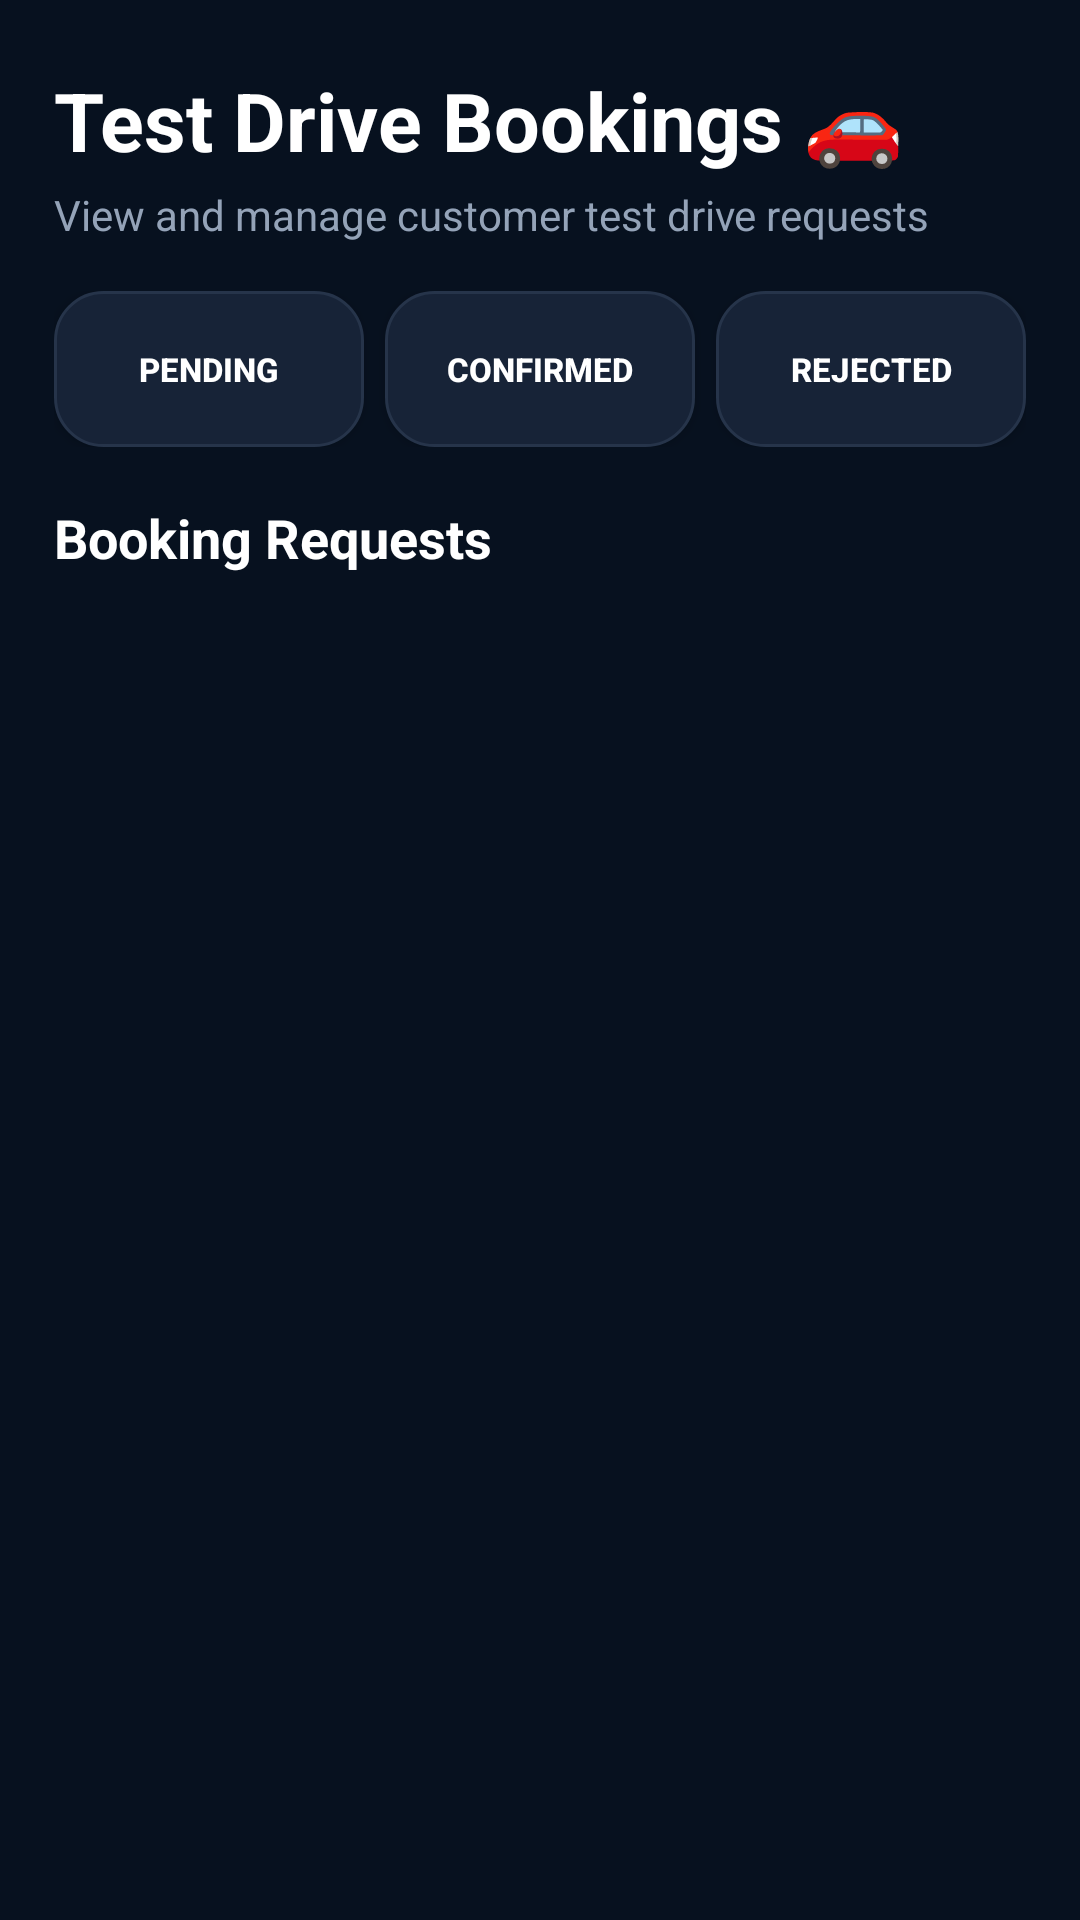

Layout XML and referenced resources for this Android screen:
<!-- AndroidManifest.xml: application theme Theme.SmartCarShowroom -->
<!-- res/layout/activity_admin_test_drives.xml -->
<?xml version="1.0" encoding="utf-8"?>
<LinearLayout xmlns:android="http://schemas.android.com/apk/res/android"
    android:layout_width="match_parent"
    android:layout_height="match_parent"
    android:orientation="vertical"
    android:background="#07111F"
    android:paddingStart="18dp"
    android:paddingEnd="18dp"
    android:paddingTop="22dp"
    android:paddingBottom="12dp">

    

    <TextView
        android:layout_width="match_parent"
        android:layout_height="wrap_content"
        android:text="Test Drive Bookings 🚗"
        android:textSize="27sp"
        android:textStyle="bold"
        android:textColor="#FFFFFF"/>

    <TextView
        android:layout_width="match_parent"
        android:layout_height="wrap_content"
        android:text="View and manage customer test drive requests"
        android:textSize="14sp"
        android:textColor="#94A3B8"
        android:layout_marginTop="4dp"
        android:layout_marginBottom="16dp"/>


    

    <LinearLayout
        android:layout_width="match_parent"
        android:layout_height="52dp"
        android:orientation="horizontal">

        <Button
            android:id="@+id/btnPendingTestDrives"
            android:layout_width="0dp"
            android:layout_height="match_parent"
            android:layout_weight="1"
            android:text="PENDING"
            android:textSize="11sp"
            android:textStyle="bold"
            android:textColor="#FFFFFF"
            android:background="@drawable/bg_admin_dashboard_button"
            android:padding="0dp"/>

        <Button
            android:id="@+id/btnConfirmedTestDrives"
            android:layout_width="0dp"
            android:layout_height="match_parent"
            android:layout_weight="1"
            android:text="CONFIRMED"
            android:textSize="11sp"
            android:textStyle="bold"
            android:textColor="#FFFFFF"
            android:background="@drawable/bg_admin_dashboard_button"
            android:layout_marginStart="7dp"
            android:padding="0dp"/>

        <Button
            android:id="@+id/btnRejectedTestDrives"
            android:layout_width="0dp"
            android:layout_height="match_parent"
            android:layout_weight="1"
            android:text="REJECTED"
            android:textSize="11sp"
            android:textStyle="bold"
            android:textColor="#FFFFFF"
            android:background="@drawable/bg_admin_dashboard_button"
            android:layout_marginStart="7dp"
            android:padding="0dp"/>

    </LinearLayout>


    

    <TextView
        android:layout_width="match_parent"
        android:layout_height="wrap_content"
        android:text="Booking Requests"
        android:textSize="18sp"
        android:textStyle="bold"
        android:textColor="#FFFFFF"
        android:layout_marginTop="18dp"
        android:layout_marginBottom="10dp"/>


    

    <ListView
        android:id="@+id/listAdminTestDrives"
        android:layout_width="match_parent"
        android:layout_height="0dp"
        android:layout_weight="1"
        android:divider="@android:color/transparent"
        android:dividerHeight="12dp"
        android:clipToPadding="false"
        android:paddingBottom="10dp"/>

</LinearLayout>
<!-- resources referenced by this layout -->
<resources>
  <!-- drawable bg_admin_dashboard_button (drawable) -->
  <?xml version="1.0" encoding="utf-8"?>
  <shape xmlns:android="http://schemas.android.com/apk/res/android"
      android:shape="rectangle">
  
      <solid android:color="#172337" />
  
      <stroke
          android:width="1dp"
          android:color="#26344A" />
  
      <corners android:radius="16dp" />
  
  </shape>
  <style name="Theme.SmartCarShowroom" parent="Base.Theme.SmartCarShowroom" />
  <style name="Base.Theme.SmartCarShowroom" parent="Theme.Material3.DayNight.NoActionBar">
          
          
      </style>
</resources>
